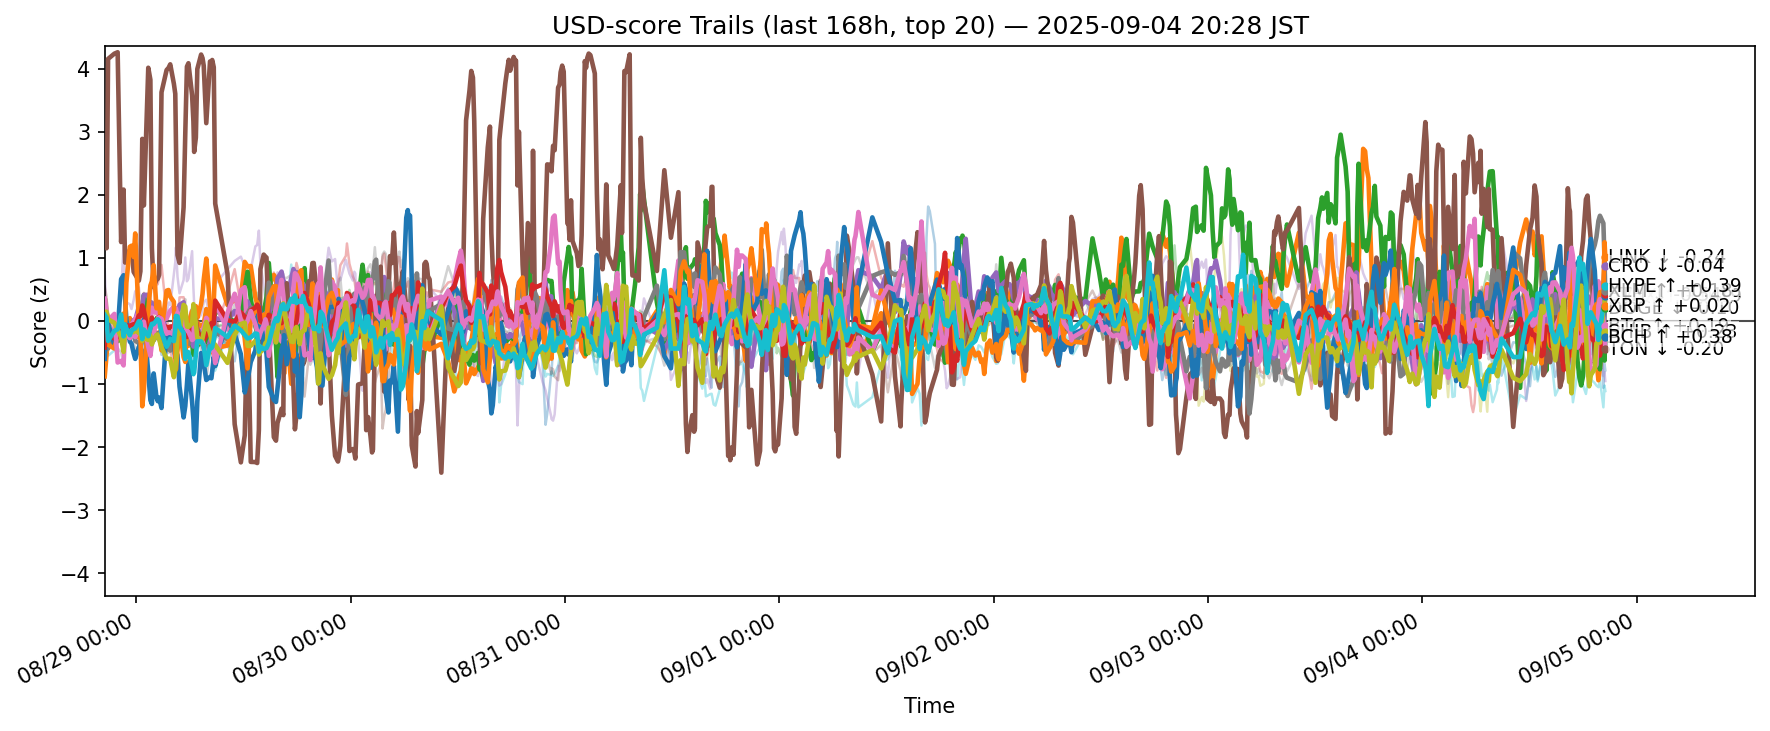

Source data for this figure (header and first rows):
ts, side, symbol, score
2025-08-28 11:28:36.661923+00:00, usd, ADA, -0.7531
2025-08-28 11:28:36.661923+00:00, usd, AVAX, -0.8785
2025-08-28 11:28:36.661923+00:00, usd, BCH, -0.4883
2025-08-28 11:28:36.661923+00:00, usd, BNB, 0.3215
2025-08-28 11:28:36.661923+00:00, usd, BTC, -0.191
2025-08-28 11:28:36.661923+00:00, usd, CRO, 2.672
2025-08-28 11:28:36.661923+00:00, usd, DOGE, -0.2931
2025-08-28 11:28:36.661923+00:00, usd, DOT, -0.3154
2025-08-28 11:28:36.661923+00:00, usd, ETH, -0.1258
2025-08-28 11:28:36.661923+00:00, usd, HBAR, -0.4121
2025-08-28 11:28:36.661923+00:00, usd, HYPE, -0.6016
2025-08-28 11:28:36.661923+00:00, usd, LINK, 0.1036
2025-08-28 11:28:36.661923+00:00, usd, LTC, -0.3939
2025-08-28 11:28:36.661923+00:00, usd, SHIB, -0.4211
2025-08-28 11:28:36.661923+00:00, usd, SOL, 0.8164
2025-08-28 11:28:36.661923+00:00, usd, SUI, 0.5437
2025-08-28 11:28:36.661923+00:00, usd, TON, 0.353
2025-08-28 11:28:36.661923+00:00, usd, TRX, -0.2065
2025-08-28 11:28:36.661923+00:00, usd, XLM, 0.1209
2025-08-28 11:28:36.661923+00:00, usd, XRP, 0.0963
2025-08-28 11:40:22.127666+00:00, usd, ADA, -0.299
2025-08-28 11:40:22.127666+00:00, usd, AVAX, -0.5508
2025-08-28 11:40:22.127666+00:00, usd, BCH, -0.2795
2025-08-28 11:40:22.127666+00:00, usd, BNB, 0.3457
2025-08-28 11:40:22.127666+00:00, usd, BTC, -0.1325
2025-08-28 11:40:22.127666+00:00, usd, CRO, 1.152
2025-08-28 11:40:22.127666+00:00, usd, DOGE, -0.02624
2025-08-28 11:40:22.127666+00:00, usd, DOT, 0.01732
2025-08-28 11:40:22.127666+00:00, usd, ETH, -0.2392
2025-08-28 11:40:22.127666+00:00, usd, HBAR, -0.423
2025-08-28 11:40:22.127666+00:00, usd, HYPE, 0.006318
2025-08-28 11:40:22.127666+00:00, usd, LINK, -0.03751
2025-08-28 11:40:22.127666+00:00, usd, LTC, -0.3279
2025-08-28 11:40:22.127666+00:00, usd, SHIB, 0.0342
2025-08-28 11:40:22.127666+00:00, usd, SOL, 0.09986
2025-08-28 11:40:22.127666+00:00, usd, SUI, 0.3944
2025-08-28 11:40:22.127666+00:00, usd, TON, 0.1588
2025-08-28 11:40:22.127666+00:00, usd, TRX, -0.1458
2025-08-28 11:40:22.127666+00:00, usd, XLM, 0.1471
2025-08-28 11:40:22.127666+00:00, usd, XRP, 0.0531
2025-08-28 11:51:02.849662+00:00, usd, ADA, -0.4187
2025-08-28 11:51:02.849662+00:00, usd, AVAX, -0.2919
2025-08-28 11:51:02.849662+00:00, usd, BCH, -0.4085
2025-08-28 11:51:02.849662+00:00, usd, BNB, 0.121
2025-08-28 11:51:02.849662+00:00, usd, BTC, -0.1793
2025-08-28 11:51:02.849662+00:00, usd, CRO, 4.155
2025-08-28 11:51:02.849662+00:00, usd, DOGE, -0.1024
2025-08-28 11:51:02.849662+00:00, usd, DOT, -0.1525
2025-08-28 11:51:02.849662+00:00, usd, ETH, -0.4369
2025-08-28 11:51:02.849662+00:00, usd, HBAR, -0.5529
2025-08-28 11:51:02.849662+00:00, usd, HYPE, -0.03546
2025-08-28 11:51:02.849662+00:00, usd, LINK, -0.3758
2025-08-28 11:51:02.849662+00:00, usd, LTC, -0.4293
2025-08-28 11:51:02.849662+00:00, usd, SHIB, -0.2186
2025-08-28 11:51:02.849662+00:00, usd, SOL, -0.1235
2025-08-28 11:51:02.849662+00:00, usd, SUI, 0.002906
2025-08-28 11:51:02.849662+00:00, usd, TON, 0.00819
2025-08-28 11:51:02.849662+00:00, usd, TRX, -0.3232
2025-08-28 11:51:02.849662+00:00, usd, XLM, 0.02727
2025-08-28 11:51:02.849662+00:00, usd, XRP, -0.3182
... 12,460 more rows
